The GitHub repository palomacartwright/eds232-lab4 contains a labelled image folder "spp10" with 9 categories: Erythrodiplax basifusca dragonfly, 03054 animalia chordata amphibia anura scaphiopodidae scaphiopus couchii, northern jacana bird, 03955 animalia chordata aves passeriformes motacillidae anthus campestris, 04380 animalia chordata aves pelecaniformes ardeidae gorsachius melanolophus, 04488 animalia chordata aves procellariiformes diomedeidae thalassarche melanophris, 04790 animalia chordata mammalia primates cercopithecidae semnopithecus entellus, Platismatia glauca lichen, 09774 plantae tracheophyta pinopsida pinales araucariaceae agathis australis. Examples follow, each with its label.

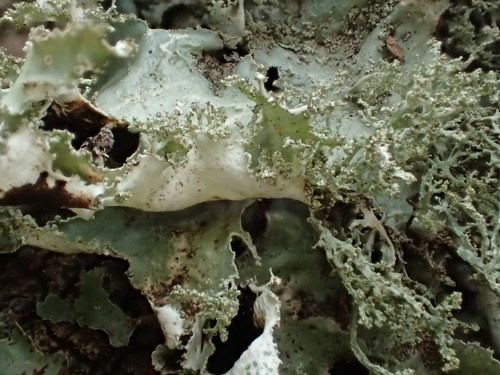
Label: Platismatia glauca lichen

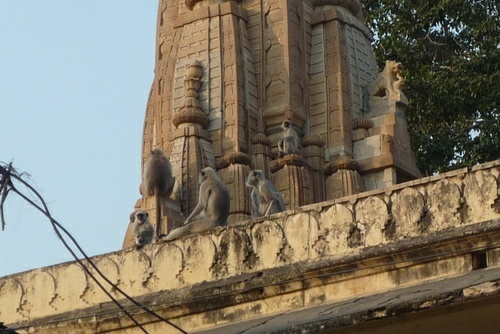
Label: 04790 animalia chordata mammalia primates cercopithecidae semnopithecus entellus

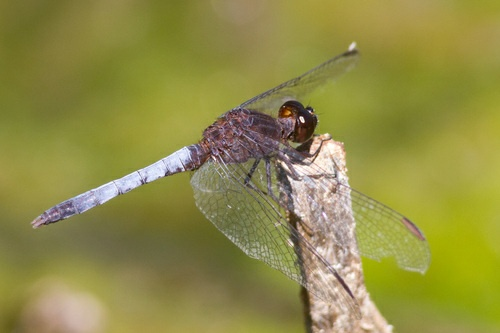
Label: Erythrodiplax basifusca dragonfly

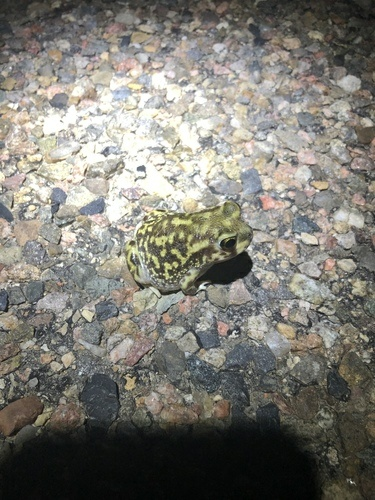
Label: 03054 animalia chordata amphibia anura scaphiopodidae scaphiopus couchii

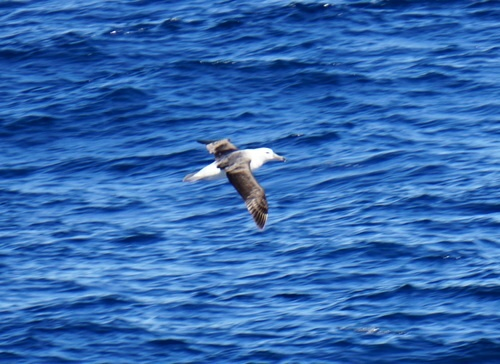
Label: 04488 animalia chordata aves procellariiformes diomedeidae thalassarche melanophris

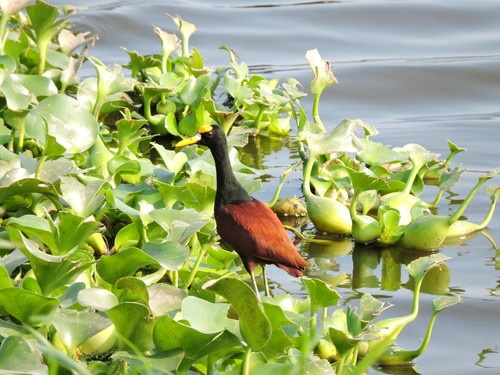
Label: northern jacana bird
